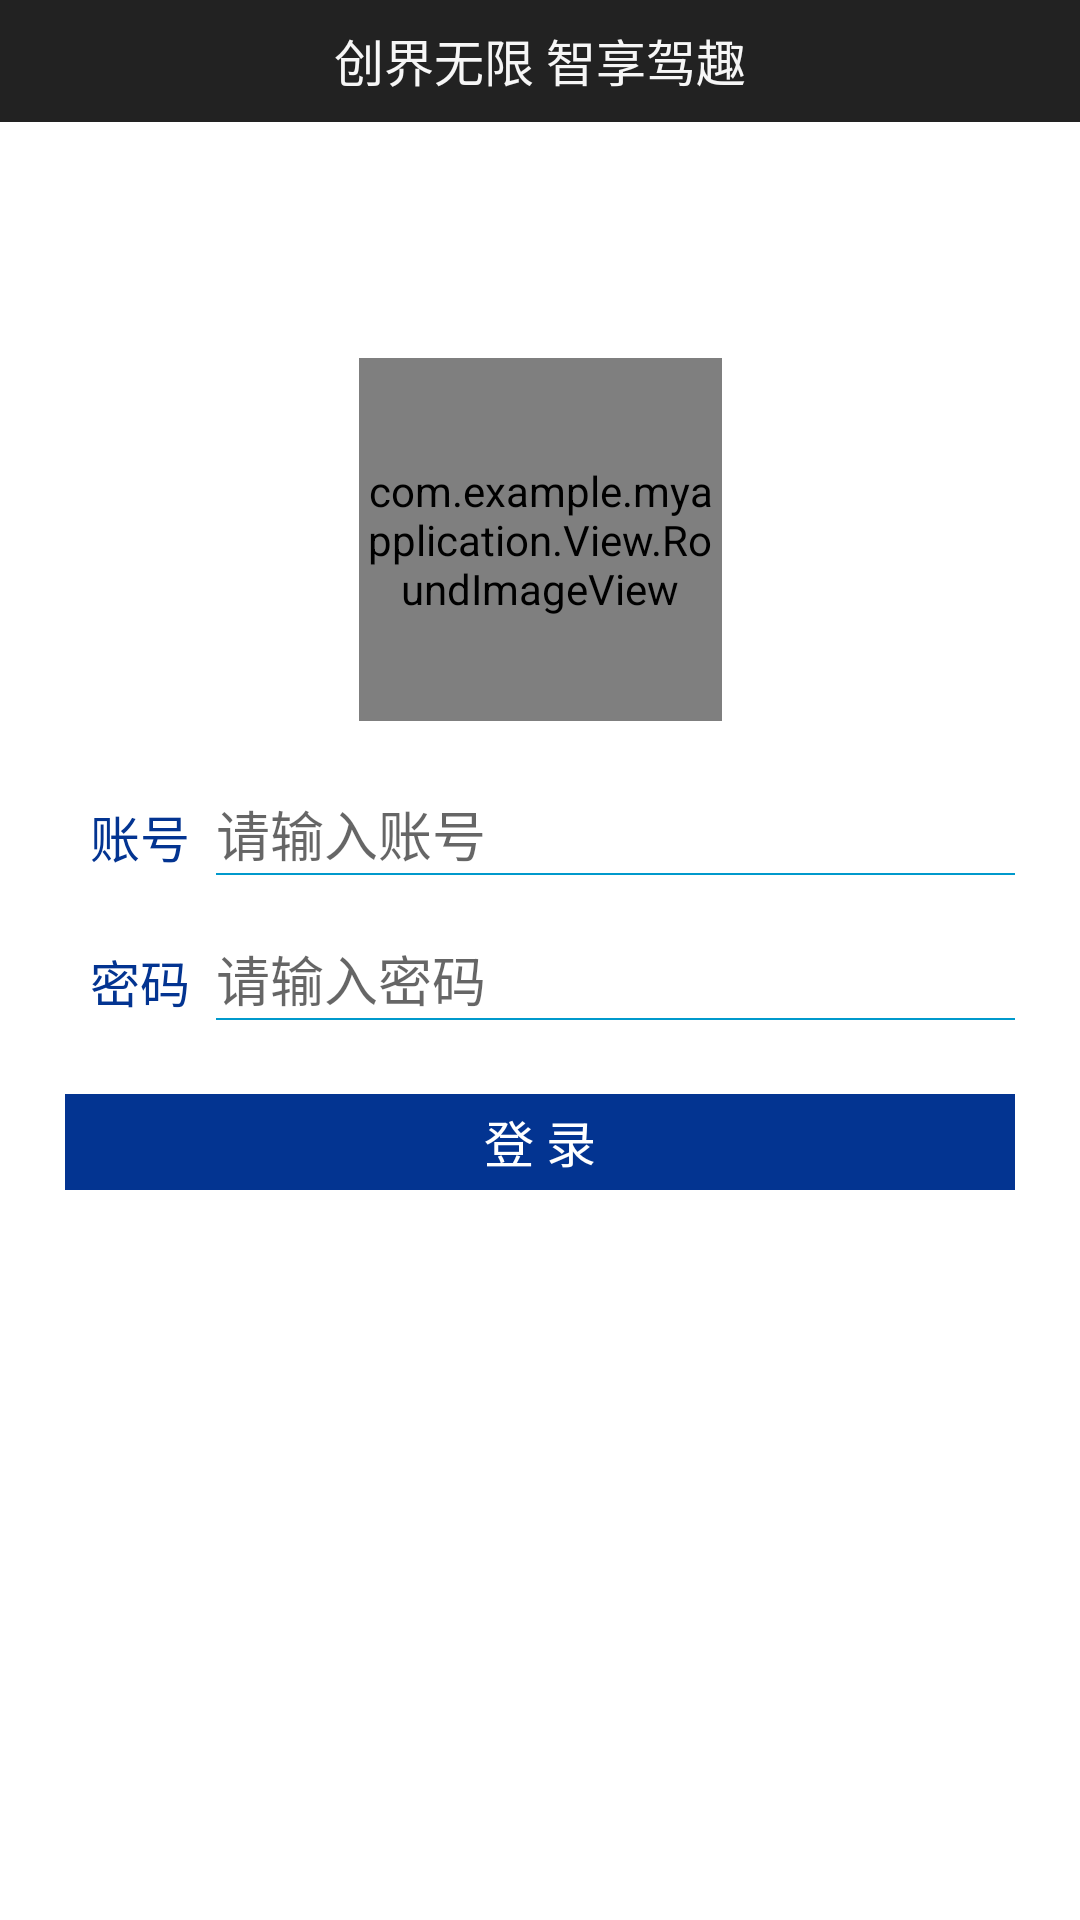

This screen was rendered from an Android layout file. Write that file and the resources it references.
<!-- AndroidManifest.xml: application theme AppTheme -->
<!-- res/layout/activity_main.xml -->
<?xml version="1.0" encoding="utf-8"?>
<androidx.constraintlayout.widget.ConstraintLayout xmlns:android="http://schemas.android.com/apk/res/android"
    xmlns:app="http://schemas.android.com/apk/res-auto"
    xmlns:tools="http://schemas.android.com/tools"
    android:layout_width="match_parent"
    android:layout_height="match_parent"
    tools:context=".MainActivity"
    android:background="#ffffff"

    >
     <androidx.constraintlayout.widget.Guideline
          android:layout_width="wrap_content"
          android:layout_height="wrap_content"
          android:id="@+id/guideline1"
          android:orientation="vertical"
          app:layout_constraintGuide_percent="0.06"
         />
    <androidx.constraintlayout.widget.Guideline
        android:layout_width="wrap_content"
        android:layout_height="wrap_content"
        android:id="@+id/guideline2"
        android:orientation="vertical"
        app:layout_constraintGuide_percent="0.94"
        />

    <androidx.constraintlayout.widget.Guideline
        android:layout_width="wrap_content"
        android:layout_height="wrap_content"
        android:id="@+id/guideline3"
        android:orientation="vertical"
        app:layout_constraintGuide_percent="0.2"
        />

     <TextView
         android:layout_width="0dp"
         android:layout_height="122px"
         app:layout_constraintLeft_toLeftOf="parent"
         app:layout_constraintRight_toRightOf="parent"
         android:text="创界无限 智享驾趣"
         android:textColor="#f6f6f6"
         android:background="@color/colorBlackTitle"
         android:textSize="50px"
         android:gravity="center"
         app:layout_constraintTop_toTopOf="parent"
         />


      <com.example.myapplication.View.RoundImageView
          android:layout_width="121dp"
          android:layout_height="121dp"
          app:layout_constraintLeft_toLeftOf="parent"
          app:layout_constraintRight_toRightOf="parent"
          app:layout_constraintTop_toTopOf="parent"
          android:src="@mipmap/logo"
          app:layout_constraintBottom_toBottomOf="parent"
          app:layout_constraintVertical_bias="0.23"
          />
      <TextView
          android:layout_width="wrap_content"
          android:layout_height="0dp"
          app:layout_constraintHeight_percent="0.06"
          android:text="账号"
          android:textColor="#033491"
          app:layout_constraintLeft_toLeftOf="@id/guideline1"
          app:layout_constraintRight_toRightOf="@id/guideline3"
          android:textSize="50px"
          app:layout_constraintTop_toTopOf="parent"
          app:layout_constraintBottom_toBottomOf="parent"
          app:layout_constraintVertical_bias="0.42"
          android:gravity="bottom"
          android:id="@+id/loginTv1"
          />
  
     <EditText
         android:layout_width="0dp"
         android:layout_height="0dp"
         app:layout_constraintLeft_toLeftOf="@id/guideline3"
         app:layout_constraintRight_toRightOf="@id/guideline2"
         app:layout_constraintTop_toTopOf="@id/loginTv1"
         app:layout_constraintBottom_toBottomOf="@id/loginTv1"
         android:hint="请输入账号"
         app:layout_constraintHeight_percent="0.06"
         android:textColor="#033491"
         android:background="@null"
         android:id="@+id/ev1"
         android:gravity="bottom"
         />
    <TextView
        android:layout_width="0dp"
        android:layout_height="2px"
        app:layout_constraintLeft_toLeftOf="@id/guideline3"
        app:layout_constraintRight_toRightOf="@id/guideline2"
        android:background="#0099cc"
        app:layout_constraintTop_toBottomOf="@id/ev1"
        />
    <TextView
        android:layout_width="wrap_content"
        android:layout_height="0dp"
        app:layout_constraintHeight_percent="0.06"
        android:text="密码"
        android:textColor="#033491"
        app:layout_constraintLeft_toLeftOf="@id/guideline1"
        app:layout_constraintRight_toRightOf="@id/guideline3"
        android:textSize="50px"
        app:layout_constraintTop_toTopOf="parent"
        app:layout_constraintBottom_toBottomOf="parent"
        app:layout_constraintVertical_bias="0.5"
        android:gravity="bottom"
        android:id="@+id/loginTv2"
        />


    <EditText
        android:layout_width="0dp"
        android:layout_height="0dp"
        app:layout_constraintLeft_toLeftOf="@id/guideline3"
        app:layout_constraintRight_toRightOf="@id/guideline2"
        app:layout_constraintTop_toTopOf="@id/loginTv2"
        app:layout_constraintBottom_toBottomOf="@id/loginTv2"
        android:hint="请输入密码"
        app:layout_constraintHeight_percent="0.06"
        android:textColor="#033491"
        android:background="@null"
        android:id="@+id/ev2"
        android:gravity="bottom"
        android:inputType="textPassword"
        />
     <TextView
         android:layout_width="0dp"
         android:layout_height="2px"
         app:layout_constraintLeft_toLeftOf="@id/guideline3"
         app:layout_constraintRight_toRightOf="@id/guideline2"
         android:background="#0099cc"
         app:layout_constraintTop_toBottomOf="@id/ev2"
         />


    <TextView
        android:layout_width="0dp"
        android:layout_height="0dp"
        app:layout_constraintLeft_toLeftOf="parent"
        app:layout_constraintRight_toRightOf="parent"
        app:layout_constraintTop_toTopOf="parent"
        app:layout_constraintBottom_toBottomOf="parent"
        android:text="登 录"
        app:layout_constraintVertical_bias="0.6"
        app:layout_constraintHeight_percent="0.05"
        app:layout_constraintWidth_percent="0.88"
        android:textSize="50px"
        android:background="#033491"
        android:textColor="#ffffff"
        android:gravity="center"
        android:id="@+id/tv1"
        android:foreground="?android:attr/selectableItemBackground"
        android:focusable="true"
        android:clickable="true"
        />
</androidx.constraintlayout.widget.ConstraintLayout>
<!-- resources referenced by this layout -->
<resources>
  <color name="colorBlackTitle">#222222</color>
  <!-- mipmap logo: png bitmap (mipmap-hdpi, 39337 bytes) -->
  <style name="AppTheme" parent="Theme.AppCompat.Light.DarkActionBar">
          
          <item name="colorPrimary">@color/colorPrimary</item>
          <item name="colorPrimaryDark">@color/colorBlackTitle</item>
          <item name="colorAccent">@color/colorAccent</item>
          <item name="windowNoTitle">true</item>
      </style>
  <color name="colorPrimary">#3F51B5</color>
  <color name="colorAccent">#FF4081</color>
</resources>
